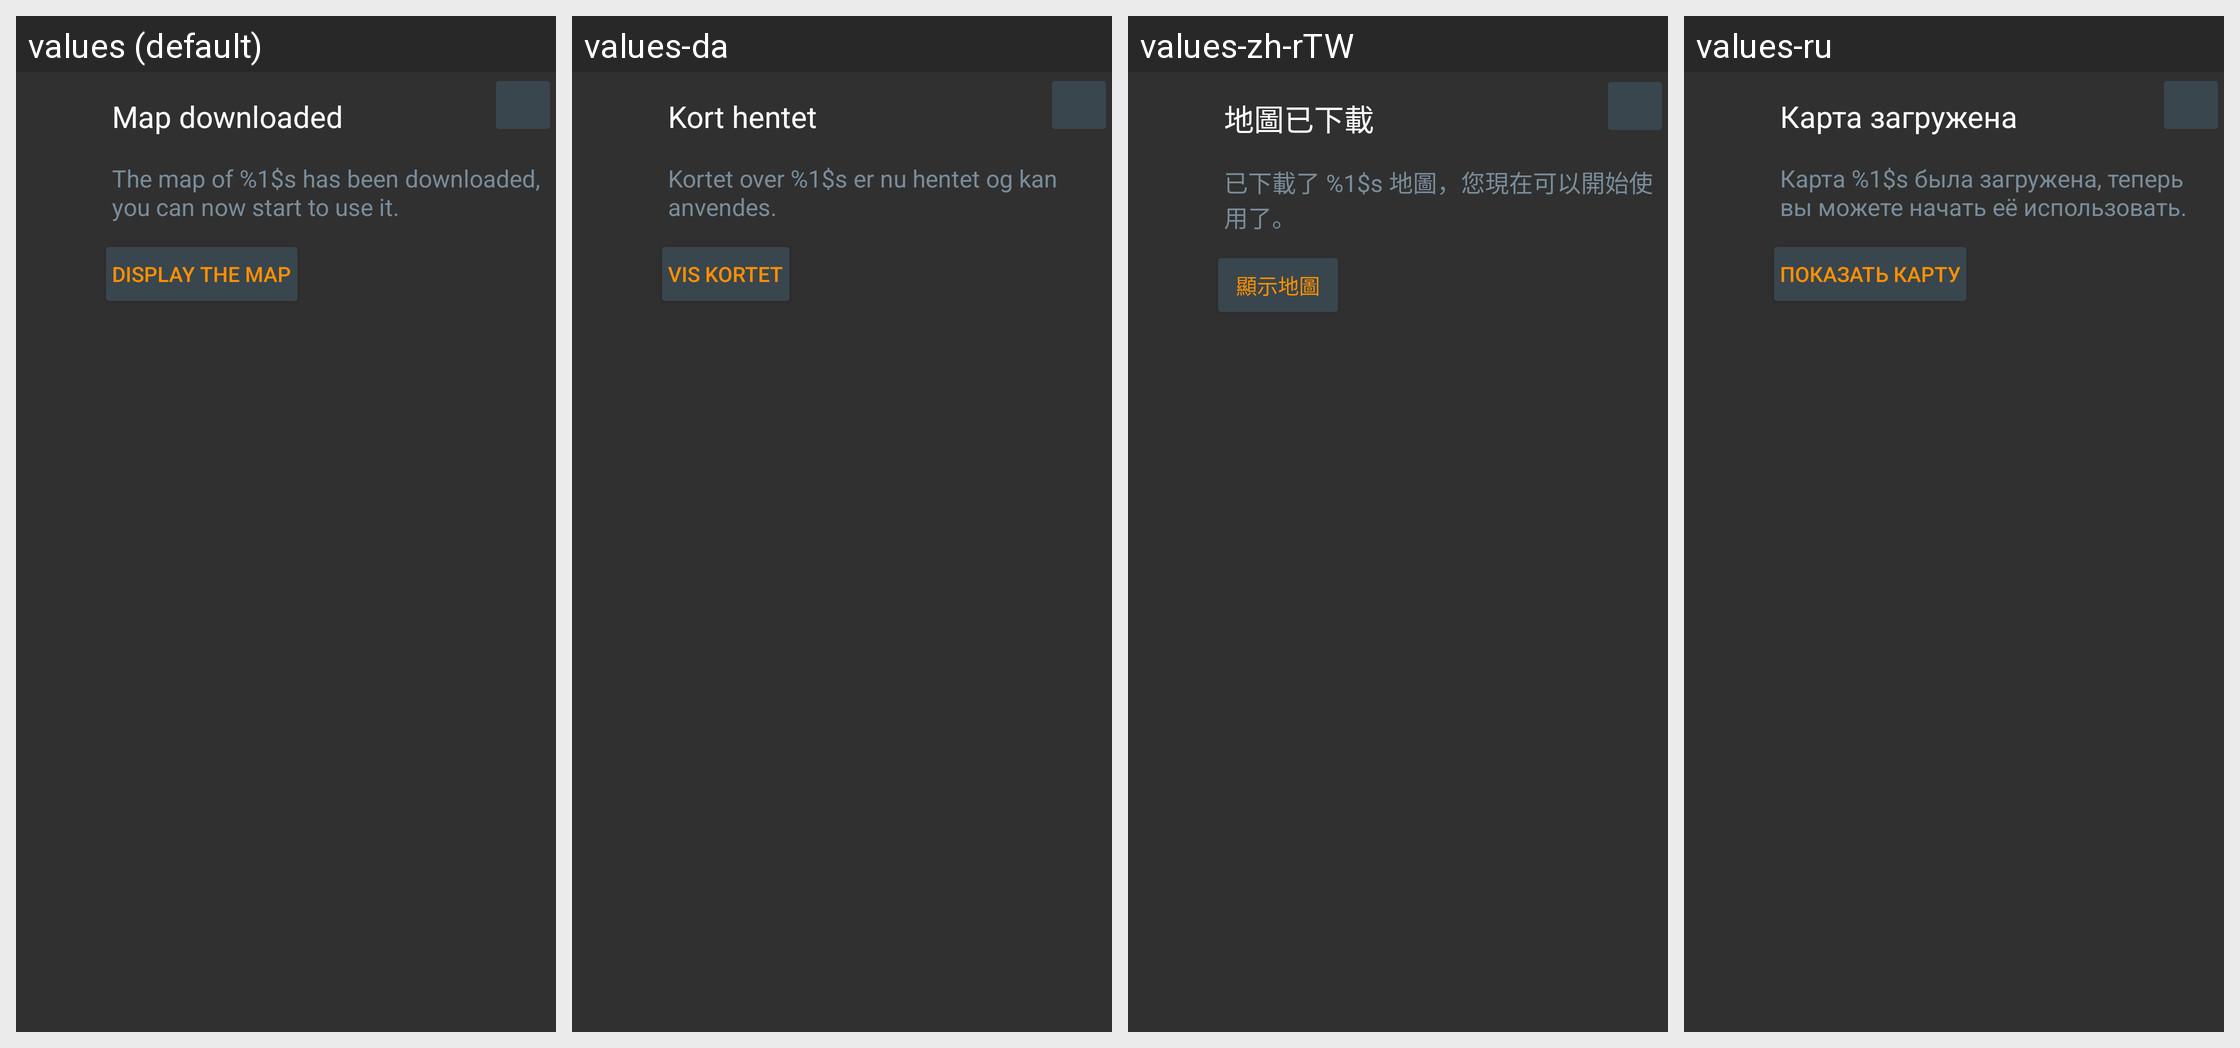

The same Android screen rendered under several of its app's locales, left to right. List the strings drawn on it with the default value and each locale's translation.
Android screen res/layout/go_to_map_fragment.xml rendered under 4 locales, left to right: values (default), values-da, values-zh-rTW, values-ru. Device: Nexus 5 (rendered at 1080×1920; each locale shown at half size, 540×960, under a caption strip naming it); theme OsmandDarkTheme.
Other locales in the repository, not shown: values-af, values-ar, values-az, values-be, values-be-rBY, values-bg, values-bn, values-bs, values-ca, values-cs, values-cy, values-de, values-el, values-en-rGB, values-eo, values-es, values-es-rAR, values-es-rUS, values-et, values-eu, values-fa, values-fi, values-fr, values-gl, values-he, values-hr, values-hu, values-hy, values-id, values-is, values-it, values-ja, values-ka, values-kn, values-ko, values-ku, values-lt, values-lv, values-ml, values-mr, values-nb, values-nl, values-nn, values-pl, values-pt, values-pt-rBR, values-ro, values-sc, values-sk, values-sl, values-sq, values-sr, values-sv, values-tr, values-uk, values-vi, values-zh-rCN.
Strings drawn on this screen, with the default value and each locale's value (text and hints the layout hard-codes, and strings that could not be matched under every locale, appear in the picture but are not listed):

map_downloaded
  values: Map downloaded
  values-da: Kort hentet
  values-zh-rTW: 地圖已下載
  values-ru: Карта загружена

map_downloaded_descr
  values: The map of %1$s has been downloaded, you can now start to use it.
  values-da: Kortet over %1$s er nu hentet og kan anvendes.
  values-zh-rTW: 已下載了 %1$s 地圖，您現在可以開始使用了。
  values-ru: Карта %1$s была загружена, теперь вы можете начать её использовать.

go_to_map
  values: Display the map
  values-da: Vis kortet
  values-zh-rTW: 顯示地圖
  values-ru: Показать карту
